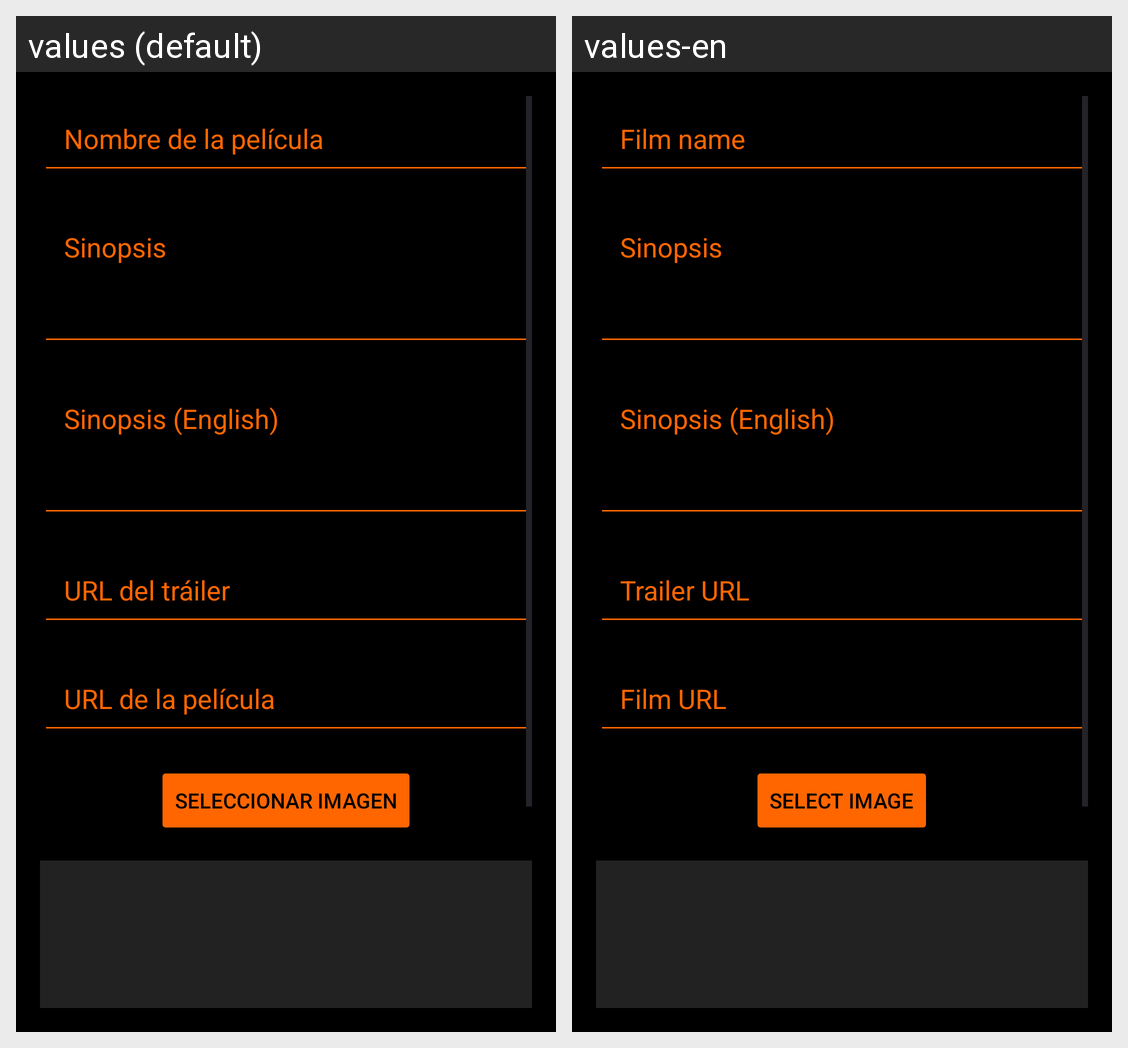

The same Android screen rendered under two of its app's locales, left to right. List the strings drawn on it with the default value and each locale's translation.
Android screen res/layout/activity_subir_pelicula.xml rendered under 2 locales, left to right: values (default), values-en. Device: Nexus 5 (rendered at 1080×1920; each locale shown at half size, 540×960, under a caption strip naming it); theme Theme.TFGJunioJava.
Strings drawn on this screen, with the default value and each locale's value (text and hints the layout hard-codes, and strings that could not be matched under every locale, appear in the picture but are not listed):

nombrePeli
  values: Nombre de la película
  values-en: Film name

sinopsis
  values: Sinopsis
  values-en: Sinopsis

sinopsisEn
  values: Sinopsis (English)
  values-en: Sinopsis (English)

urlTrailer
  values: URL del tráiler
  values-en: Trailer URL

urlPeli
  values: URL de la película
  values-en: Film URL

btnSelecionarImagen
  values: Seleccionar imagen
  values-en: Select image
